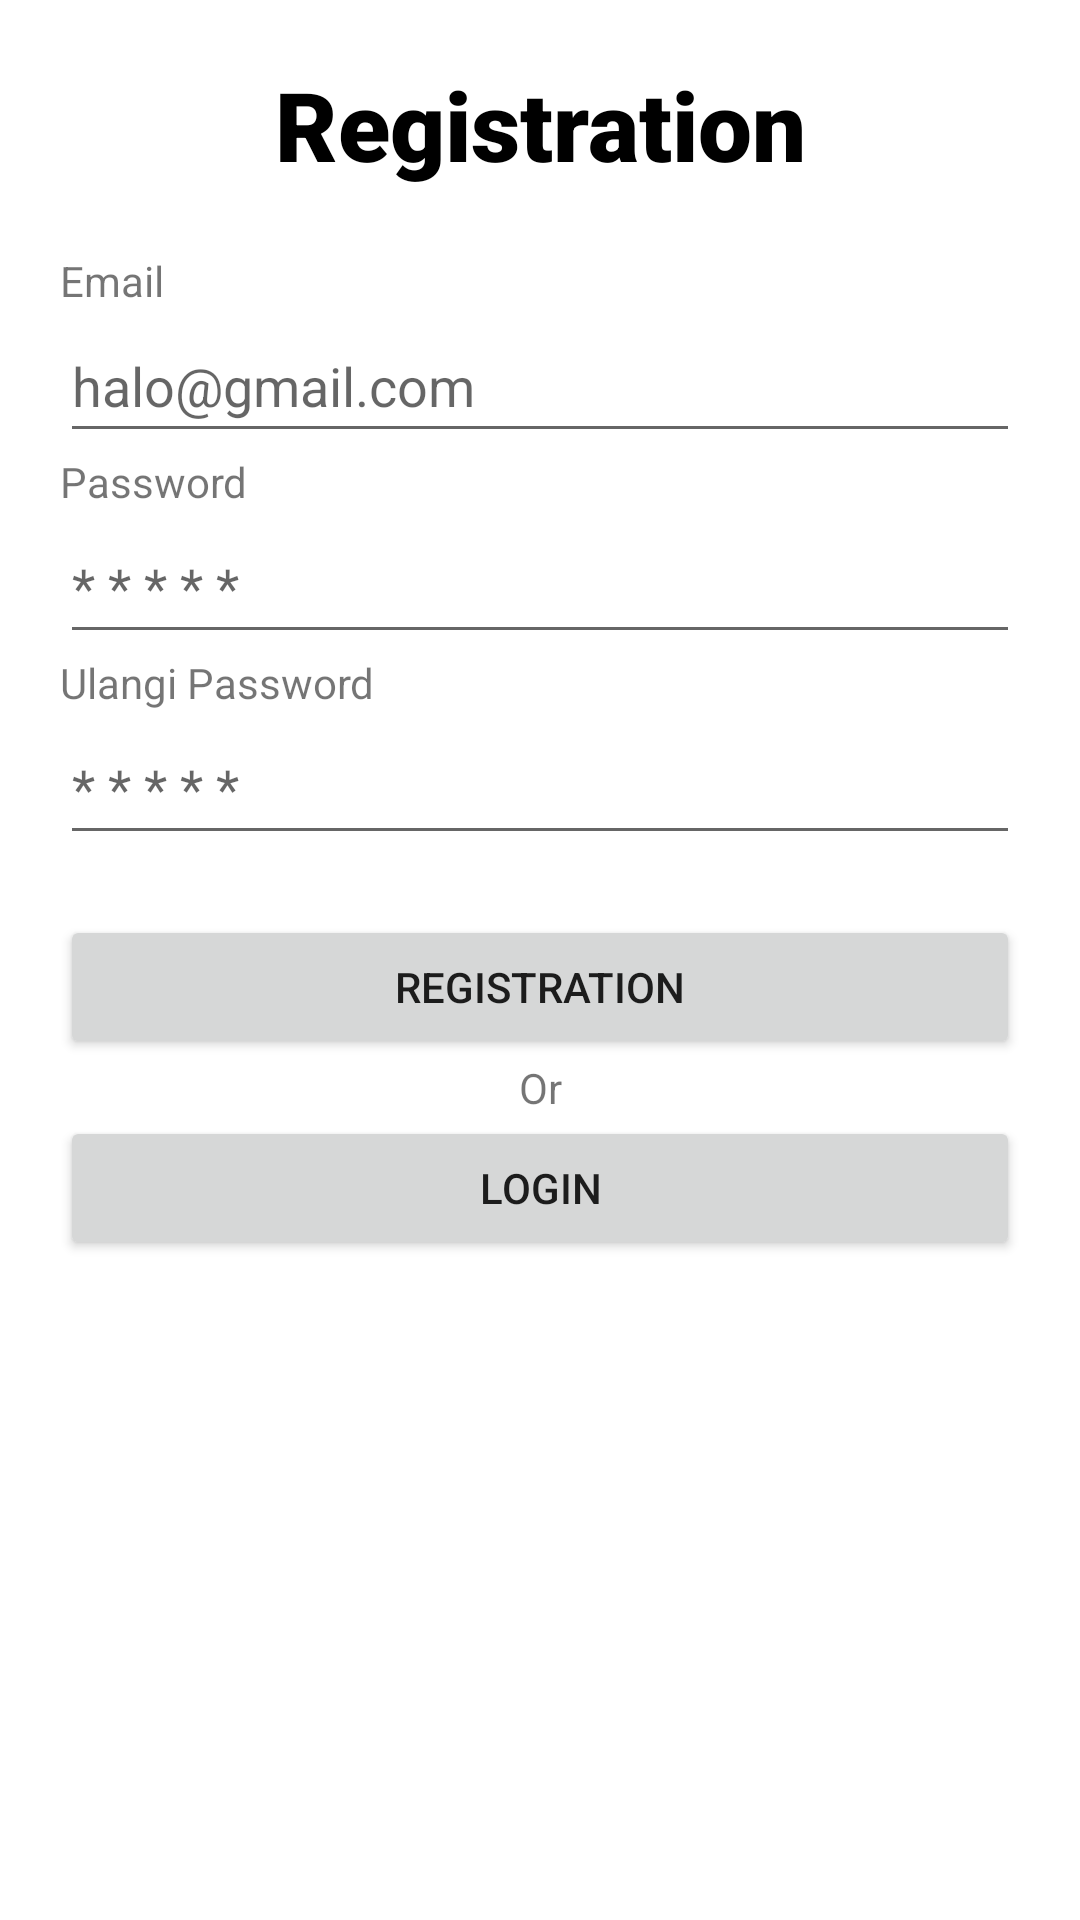

Reconstruct the res/layout file that produces this screen, plus the resources it refers to.
<!-- AndroidManifest.xml: application theme Theme.FormulaOneDrivers -->
<!-- res/layout/activity_regist.xml -->
<?xml version="1.0" encoding="utf-8"?>
<LinearLayout xmlns:android="http://schemas.android.com/apk/res/android"
    xmlns:tools="http://schemas.android.com/tools"
    android:layout_width="match_parent"
    android:layout_height="match_parent"
    android:orientation="vertical"
    android:padding="20dp"
    tools:context=".RegistActivity">

    <TextView
        android:id="@+id/regist_title"
        android:layout_width="match_parent"
        android:layout_height="wrap_content"
        android:textSize="32sp"
        android:textAlignment="center"
        android:fontFamily="sans-serif-black"
        android:textColor="@color/black"
        android:paddingBottom="21dp"
        android:text="@string/registration"
        />

    <TextView
        android:id="@+id/regist_email_title"
        android:layout_width="match_parent"
        android:layout_height="wrap_content"
        android:text="@string/email"
        />

    <EditText
        android:layout_width="match_parent"
        android:layout_height="wrap_content"
        android:inputType="textEmailAddress"
        android:hint="@string/halo_gmail_com"
        android:autofillHints="emailAddress"
        android:minHeight="48dp"
        android:id="@+id/regist_email_input" />

    <TextView
        android:id="@+id/regist_password_title"
        android:layout_width="match_parent"
        android:layout_height="wrap_content"
        android:text="@string/password"
        />

    <EditText
        android:layout_width="match_parent"
        android:layout_height="wrap_content"
        android:inputType="textPassword"
        android:hint="@string/password_hint"
        android:autofillHints="password"
        android:minHeight="48dp"
        android:id="@+id/regist_password_input" />

    <TextView
        android:id="@+id/regist_password_confirm_title"
        android:layout_width="match_parent"
        android:layout_height="wrap_content"
        android:text="@string/ulangi_password"
        />

    <EditText
        android:layout_width="match_parent"
        android:layout_height="wrap_content"
        android:inputType="textPassword"
        android:hint="@string/password_hint"
        android:autofillHints="password"
        android:minHeight="48dp"
        android:id="@+id/regist_password_confirm_input" />

    <Button
        android:layout_marginTop="20dp"
        android:id="@+id/regist_button"
        android:layout_width="match_parent"
        android:layout_height="wrap_content"
        android:text="@string/registration"/>

    <TextView
        android:layout_width="match_parent"
        android:layout_height="wrap_content"
        android:textAlignment="center"
        android:text="@string/or"
        />

    <Button
        android:id="@+id/to_login_button"
        android:layout_width="match_parent"
        android:layout_height="wrap_content"
        android:text="@string/login"/>

</LinearLayout>
<!-- resources referenced by this layout -->
<resources>
  <string name="email">Email</string>
  <string name="halo_gmail_com">halo@gmail.com</string>
  <string name="login">Login</string>
  <string name="or">Or</string>
  <string name="password">Password</string>
  <string name="password_hint">* * * * *</string>
  <string name="registration">Registration</string>
  <string name="ulangi_password">Ulangi Password</string>
  <style name="Theme.FormulaOneDrivers" parent="Theme.MaterialComponents.DayNight.DarkActionBar">
          
          <item name="colorPrimary">@color/purple_500</item>
          <item name="colorPrimaryVariant">@color/purple_700</item>
          <item name="colorOnPrimary">@color/white</item>
          
          <item name="colorSecondary">@color/teal_200</item>
          <item name="colorSecondaryVariant">@color/teal_700</item>
          <item name="colorOnSecondary">@color/black</item>
          
          <item name="android:statusBarColor" tools:targetApi="l">?attr/colorPrimaryVariant</item>
          
      </style>
  <!-- not gathered from this repository: default colours our renderer supplied (Android Studio template values) -->
  <color name="purple_500">#FF6200EE</color>
  <color name="purple_700">#FF3700B3</color>
  <color name="teal_200">#FF03DAC5</color>
  <color name="teal_700">#FF018786</color>
  <color name="black">#FF000000</color>
  <color name="white">#FFFFFFFF</color>
</resources>
